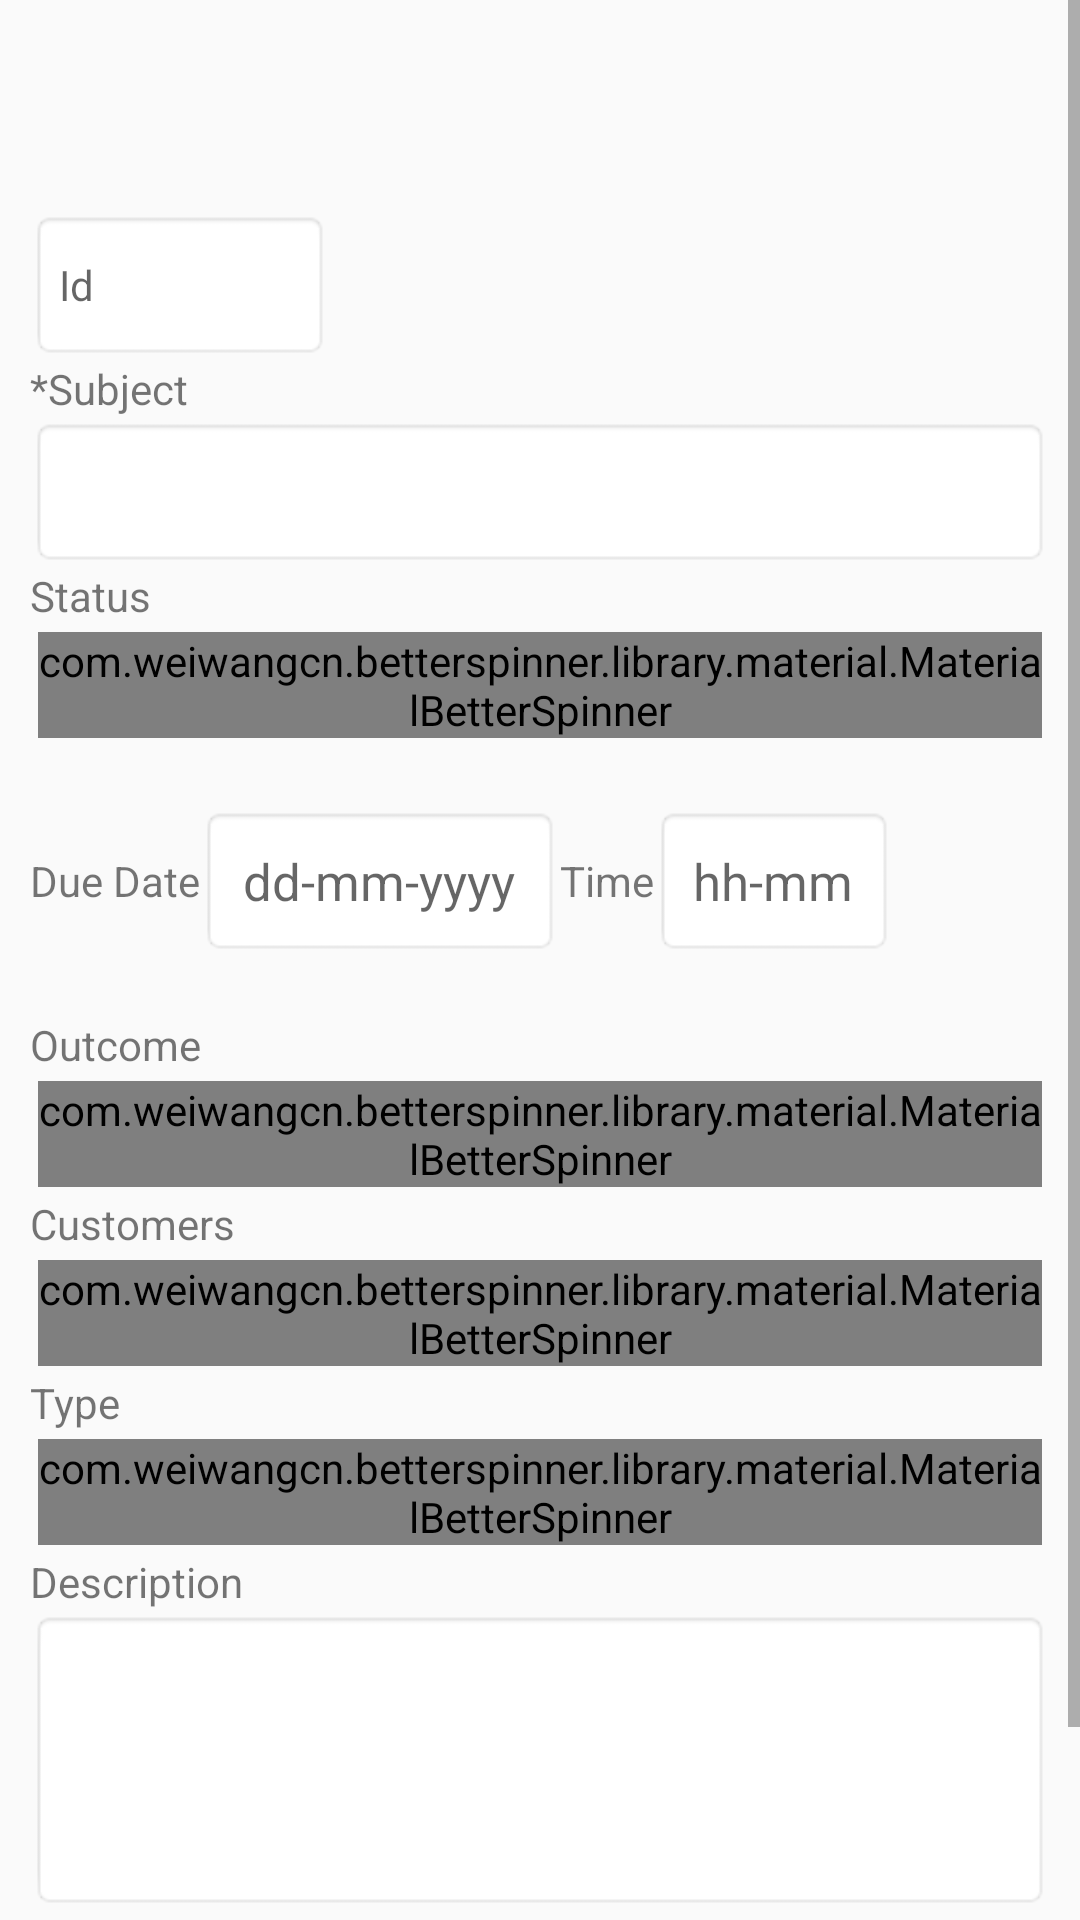

Reconstruct the res/layout file that produces this screen, plus the resources it refers to.
<!-- AndroidManifest.xml: application theme MyMaterialTheme -->
<!-- res/layout/activity_sub_tasks_ol_v1.xml -->
<RelativeLayout xmlns:tools="http://schemas.android.com/tools"
    xmlns:android="http://schemas.android.com/apk/res/android"
    android:layout_width="fill_parent"
    android:layout_height="match_parent"
    xmlns:app="http://schemas.android.com/apk/res-auto">


    <ScrollView
        android:layout_width="match_parent"
        android:layout_height="match_parent" >


        <LinearLayout
            android:layout_marginTop="60dp"
            android:layout_width="match_parent"
            android:layout_height="match_parent"
            android:layout_gravity="top"
            android:orientation="vertical" >

            <LinearLayout
                android:layout_width="match_parent"
                android:layout_height="wrap_content"
                android:paddingLeft="10dp"
                android:paddingRight="10dp"
                android:layout_gravity="left"
                android:orientation="vertical" >


                <LinearLayout
                    android:layout_width="match_parent"
                    android:layout_height="wrap_content"
                    android:layout_marginBottom="20dp"
                    android:layout_marginTop="10dp"
                    android:orientation="vertical" >

                    <TextView
                        android:id="@+id/id_tasks"
                        android:gravity="center_vertical"
                        android:layout_width="100dp"
                        android:layout_height="50dp"
                        android:layout_weight="3"
                        android:background="@android:drawable/editbox_background"
                        android:hint="Id" />
                    <TextView
                        android:text="*Subject"
                        android:layout_width="match_parent"
                        android:layout_height="wrap_content" />

                    <EditText
                        android:id="@+id/subject"
                        android:layout_width="match_parent"
                        android:layout_height="50dp"
                        android:layout_weight="3"
                        android:background="@android:drawable/editbox_background"
                        android:hint="" />

                    <TextView
                        android:text="Status"
                        android:layout_width="match_parent"
                        android:layout_height="wrap_content" />

                    <com.weiwangcn.betterspinner.library.material.MaterialBetterSpinner
                        android:id="@+id/taskStatusDetail"
                        android:layout_width="fill_parent"
                        android:layout_height="wrap_content"
                        android:hint="Pilih Status"
                        app:met_floatingLabel="normal"
                        android:textColorHint="#CFD8DC"
                        android:gravity="start"
                        android:layout_margin="2.5dp" />

                    <LinearLayout
                        android:id="@+id/parent1"
                        android:layout_width="match_parent"
                        android:layout_height="50dp"
                        android:layout_marginTop="20dp"
                        android:layout_marginBottom="20dp"
                        android:orientation="horizontal">


                        <TextView
                            android:id="@+id/btntanggal"
                            android:layout_width="wrap_content"
                            android:layout_height="match_parent"
                            android:gravity="center"
                            android:text="Due Date" />

                        <TextView
                            android:id="@+id/tanggal"
                            android:layout_width="120dp"
                            android:layout_height="match_parent"
                            android:textSize="17dp"
                            android:hint="dd-mm-yyyy"
                            android:gravity="center"
                            android:background="@android:drawable/editbox_background"
                            android:inputType="date" />

                        <TextView
                            android:id="@+id/btnwaktu"
                            android:layout_width="wrap_content"
                            android:layout_height="match_parent"
                            android:gravity="center"
                            android:text="Time" />

                        <TextView
                            android:id="@+id/waktu"
                            android:layout_width="80dp"
                            android:layout_height="match_parent"
                            android:background="@android:drawable/editbox_background"
                            android:gravity="center"
                            android:hint="hh-mm"
                            android:inputType="time"
                            android:textSize="17dp" />
                    </LinearLayout>

                    <TextView
                        android:text="Outcome"
                        android:layout_width="match_parent"
                        android:layout_height="wrap_content" />

                    <com.weiwangcn.betterspinner.library.material.MaterialBetterSpinner
                        android:id="@+id/outcomeStatusDetail"
                        android:layout_width="fill_parent"
                        android:layout_height="wrap_content"
                        android:hint="Pilih Status"
                        app:met_floatingLabel="normal"
                        android:textColorHint="#CFD8DC"
                        android:gravity="start"
                        android:layout_margin="2.5dp" />

                    <TextView
                        android:text="Customers"
                        android:layout_width="match_parent"
                        android:layout_height="wrap_content" />

                    <com.weiwangcn.betterspinner.library.material.MaterialBetterSpinner
                        android:id="@+id/customerStatusDetail"
                        android:layout_width="fill_parent"
                        android:layout_height="wrap_content"
                        android:hint="Pilih Customers"
                        app:met_floatingLabel="normal"
                        android:textColorHint="#CFD8DC"
                        android:gravity="start"
                        android:layout_margin="2.5dp" />

                    <TextView
                        android:text="Type"
                        android:layout_width="match_parent"
                        android:layout_height="wrap_content" />

                    <com.weiwangcn.betterspinner.library.material.MaterialBetterSpinner
                        android:id="@+id/typeStatusDetail"
                        android:layout_width="fill_parent"
                        android:layout_height="wrap_content"
                        android:hint="Pilih Status"
                        app:met_floatingLabel="normal"
                        android:textColorHint="#CFD8DC"
                        android:gravity="start"
                        android:layout_margin="2.5dp" />

                    <TextView
                        android:text="Description"
                        android:layout_width="match_parent"
                        android:layout_height="wrap_content" />

                    <EditText
                        android:id="@+id/description"
                        android:layout_width="match_parent"
                        android:layout_height="100dp"
                        android:layout_weight="3"
                        android:background="@android:drawable/editbox_background"
                        android:gravity=""
                        android:hint=""
                        android:inputType="textMultiLine" />

                </LinearLayout>

                <LinearLayout
                    android:layout_width="match_parent"
                    android:layout_height="wrap_content"
                    android:layout_gravity="center"
                    android:layout_weight="0.80"
                    android:paddingBottom="55dp"
                    android:orientation="vertical" >




                </LinearLayout>
            </LinearLayout>

        </LinearLayout>
    </ScrollView>

</RelativeLayout>
<!-- resources referenced by this layout -->
<resources>
  <style name="MyMaterialTheme" parent="MyMaterialTheme.Base" />
  <style name="MyMaterialTheme.Base" parent="Theme.AppCompat.Light.DarkActionBar">
          <item name="windowNoTitle">true</item>
          <item name="windowActionBar">false</item>
          <item name="actionBarStyle">@style/Theme.MyApp.ActionBar</item>
          <item name="colorPrimary">@color/colorPrimary</item>
          <item name="colorPrimaryDark">@color/colorPrimaryDark</item>
          <item name="colorAccent">@color/colorAccent</item>
      </style>
  <style name="Theme.MyApp.ActionBar" parent="style/Widget.AppCompat.Light.ActionBar.Solid.Inverse">
          
          
          
          <item name="elevation">0dp</item>
      </style>
  <color name="colorPrimary">#ef5350</color>
  <color name="colorPrimaryDark">#e53935</color>
  <color name="colorAccent">#FF80AB</color>
</resources>
